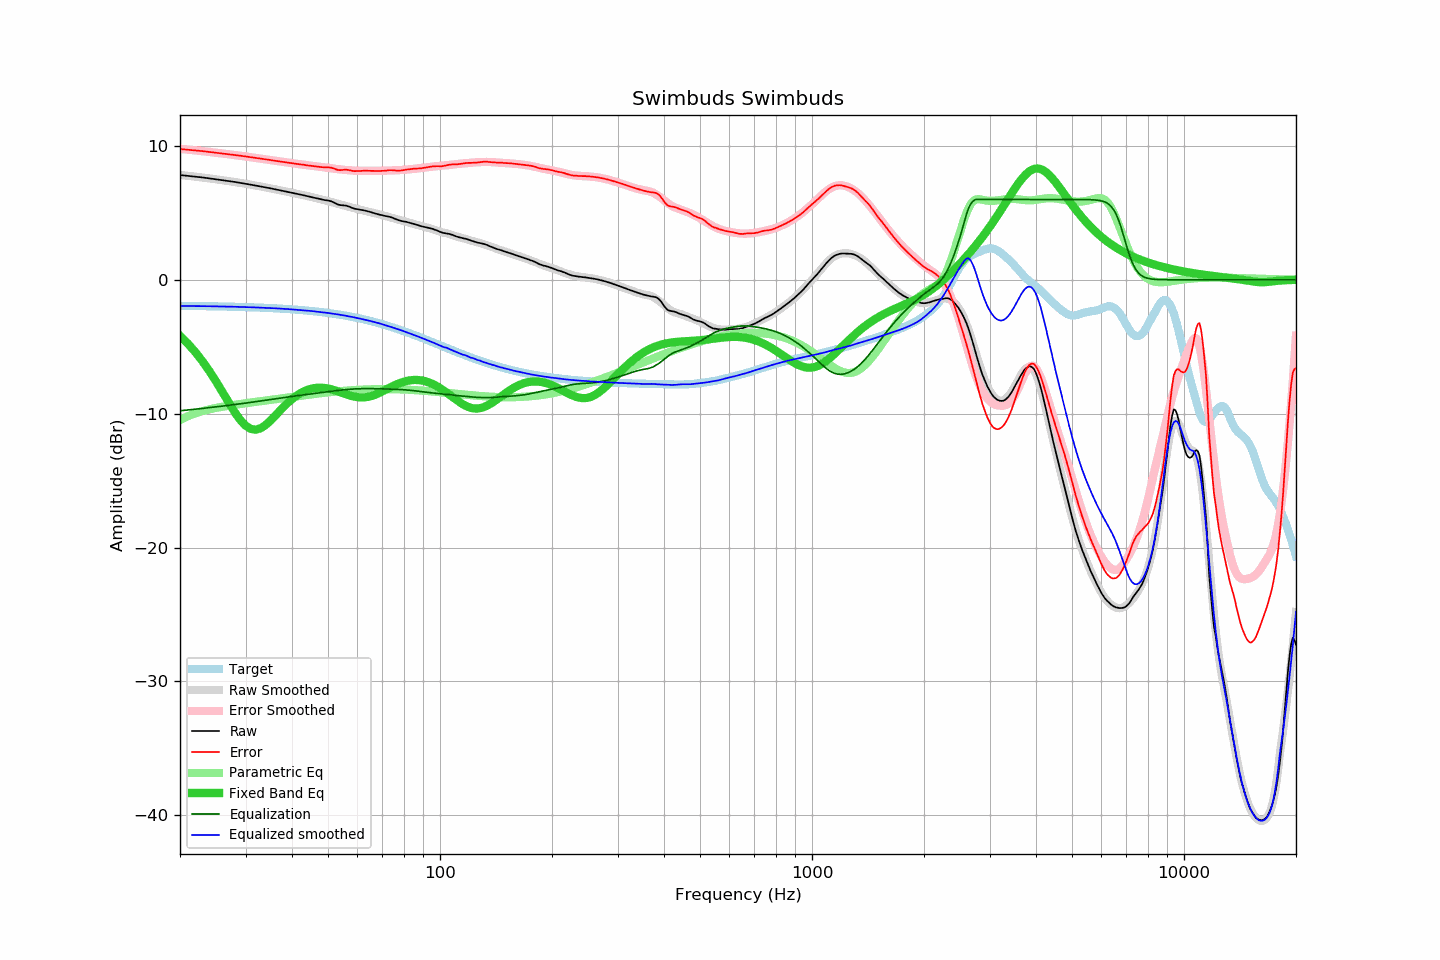

Data behind this chart, as committed beside it:
frequency, raw, error, smoothed, error_smoothed, equalization, parametric_eq, equalized_raw, equalized_smoothed, target
20, 7.82, 9.77, 7.83, 9.78, -9.78, -4.18, -1.96, -1.95, -1.95
21, 7.76, 9.71, 7.77, 9.72, -9.72, -4.77, -1.96, -1.96, -1.95
22, 7.70, 9.66, 7.70, 9.66, -9.66, -5.41, -1.96, -1.96, -1.96
23, 7.64, 9.61, 7.64, 9.61, -9.61, -6.09, -1.96, -1.97, -1.97
24, 7.57, 9.55, 7.57, 9.55, -9.55, -6.83, -1.97, -1.98, -1.98
25, 7.51, 9.50, 7.51, 9.49, -9.49, -7.59, -1.98, -1.98, -1.98
26, 7.44, 9.44, 7.44, 9.43, -9.43, -8.37, -1.99, -1.99, -1.99
27, 7.37, 9.38, 7.37, 9.38, -9.38, -9.14, -2.00, -2.00, -2.00
28, 7.31, 9.33, 7.31, 9.32, -9.32, -9.85, -2.01, -2.01, -2.01
29, 7.24, 9.27, 7.24, 9.27, -9.27, -10.45, -2.02, -2.03, -2.03
30, 7.17, 9.21, 7.17, 9.21, -9.21, -10.89, -2.04, -2.04, -2.04
31, 7.10, 9.15, 7.10, 9.16, -9.16, -11.14, -2.05, -2.05, -2.05
32, 7.03, 9.10, 7.04, 9.10, -9.10, -11.20, -2.07, -2.07, -2.06
33, 6.96, 9.04, 6.97, 9.05, -9.05, -11.08, -2.08, -2.08, -2.08
34, 6.90, 9.00, 6.90, 8.99, -8.99, -10.84, -2.09, -2.09, -2.10
35, 6.83, 8.94, 6.83, 8.94, -8.94, -10.52, -2.11, -2.11, -2.11
36, 6.76, 8.89, 6.76, 8.89, -8.89, -10.17, -2.13, -2.13, -2.13
37, 6.69, 8.84, 6.70, 8.84, -8.84, -9.82, -2.15, -2.15, -2.15
38, 6.63, 8.80, 6.63, 8.80, -8.80, -9.49, -2.16, -2.17, -2.17
39, 6.56, 8.75, 6.56, 8.75, -8.75, -9.18, -2.19, -2.19, -2.19
40, 6.50, 8.71, 6.50, 8.71, -8.71, -8.92, -2.21, -2.21, -2.21
41, 6.43, 8.66, 6.43, 8.67, -8.67, -8.69, -2.24, -2.24, -2.23
42, 6.37, 8.63, 6.37, 8.63, -8.63, -8.49, -2.26, -2.26, -2.25
43, 6.31, 8.59, 6.32, 8.59, -8.59, -8.34, -2.28, -2.28, -2.28
44, 6.24, 8.54, 6.26, 8.56, -8.56, -8.22, -2.31, -2.30, -2.30
45, 6.18, 8.51, 6.19, 8.52, -8.52, -8.14, -2.34, -2.33, -2.33
46, 6.12, 8.48, 6.13, 8.49, -8.49, -8.09, -2.36, -2.36, -2.36
47, 6.06, 8.45, 6.06, 8.45, -8.45, -8.06, -2.39, -2.39, -2.38
48, 6.00, 8.42, 6.00, 8.42, -8.42, -8.06, -2.42, -2.42, -2.41
49, 5.95, 8.40, 5.94, 8.39, -8.39, -8.08, -2.44, -2.45, -2.44
50, 5.92, 8.40, 5.88, 8.36, -8.36, -8.12, -2.43, -2.48, -2.48
51, 5.86, 8.37, 5.81, 8.33, -8.33, -8.18, -2.46, -2.51, -2.51
52, 5.75, 8.30, 5.75, 8.30, -8.30, -8.24, -2.54, -2.55, -2.54
53, 5.63, 8.21, 5.69, 8.27, -8.27, -8.32, -2.63, -2.58, -2.58
54, 5.57, 8.19, 5.62, 8.24, -8.24, -8.40, -2.67, -2.62, -2.61
55, 5.56, 8.21, 5.56, 8.22, -8.22, -8.48, -2.65, -2.66, -2.65
56, 5.53, 8.22, 5.50, 8.20, -8.20, -8.55, -2.66, -2.69, -2.69
57, 5.46, 8.19, 5.45, 8.18, -8.18, -8.62, -2.71, -2.73, -2.73
58, 5.37, 8.14, 5.39, 8.16, -8.16, -8.68, -2.79, -2.77, -2.77
59, 5.30, 8.11, 5.34, 8.15, -8.15, -8.73, -2.85, -2.81, -2.81
60, 5.27, 8.12, 5.28, 8.14, -8.14, -8.77, -2.87, -2.86, -2.85
61, 5.23, 8.13, 5.24, 8.14, -8.14, -8.78, -2.90, -2.90, -2.89
62, 5.20, 8.14, 5.19, 8.13, -8.13, -8.79, -2.93, -2.94, -2.94
63, 5.16, 8.15, 5.14, 8.13, -8.13, -8.77, -2.97, -2.98, -2.98
64, 5.11, 8.14, 5.10, 8.13, -8.13, -8.74, -3.02, -3.03, -3.03
65, 5.06, 8.14, 5.05, 8.13, -8.13, -8.70, -3.07, -3.08, -3.08
66, 5.00, 8.13, 5.00, 8.13, -8.13, -8.64, -3.13, -3.13, -3.12
67, 4.95, 8.12, 4.96, 8.14, -8.14, -8.58, -3.18, -3.17, -3.17
68, 4.90, 8.12, 4.92, 8.14, -8.14, -8.50, -3.24, -3.22, -3.22
69, 4.85, 8.12, 4.88, 8.14, -8.14, -8.42, -3.29, -3.27, -3.27
70, 4.82, 8.14, 4.83, 8.15, -8.15, -8.34, -3.33, -3.32, -3.32
71, 4.77, 8.14, 4.78, 8.15, -8.15, -8.25, -3.38, -3.38, -3.37
72, 4.74, 8.16, 4.73, 8.16, -8.16, -8.16, -3.41, -3.43, -3.42
73, 4.71, 8.18, 4.68, 8.16, -8.16, -8.08, -3.45, -3.48, -3.47
74, 4.66, 8.19, 4.63, 8.16, -8.16, -7.99, -3.50, -3.53, -3.52
75, 4.60, 8.18, 4.59, 8.17, -8.17, -7.91, -3.57, -3.58, -3.58
76, 4.53, 8.16, 4.54, 8.18, -8.18, -7.84, -3.64, -3.64, -3.63
77, 4.47, 8.15, 4.50, 8.19, -8.19, -7.77, -3.71, -3.69, -3.68
78, 4.42, 8.16, 4.45, 8.19, -8.19, -7.71, -3.77, -3.74, -3.73
79, 4.38, 8.17, 4.41, 8.20, -8.20, -7.66, -3.82, -3.79, -3.79
... 553 more rows
